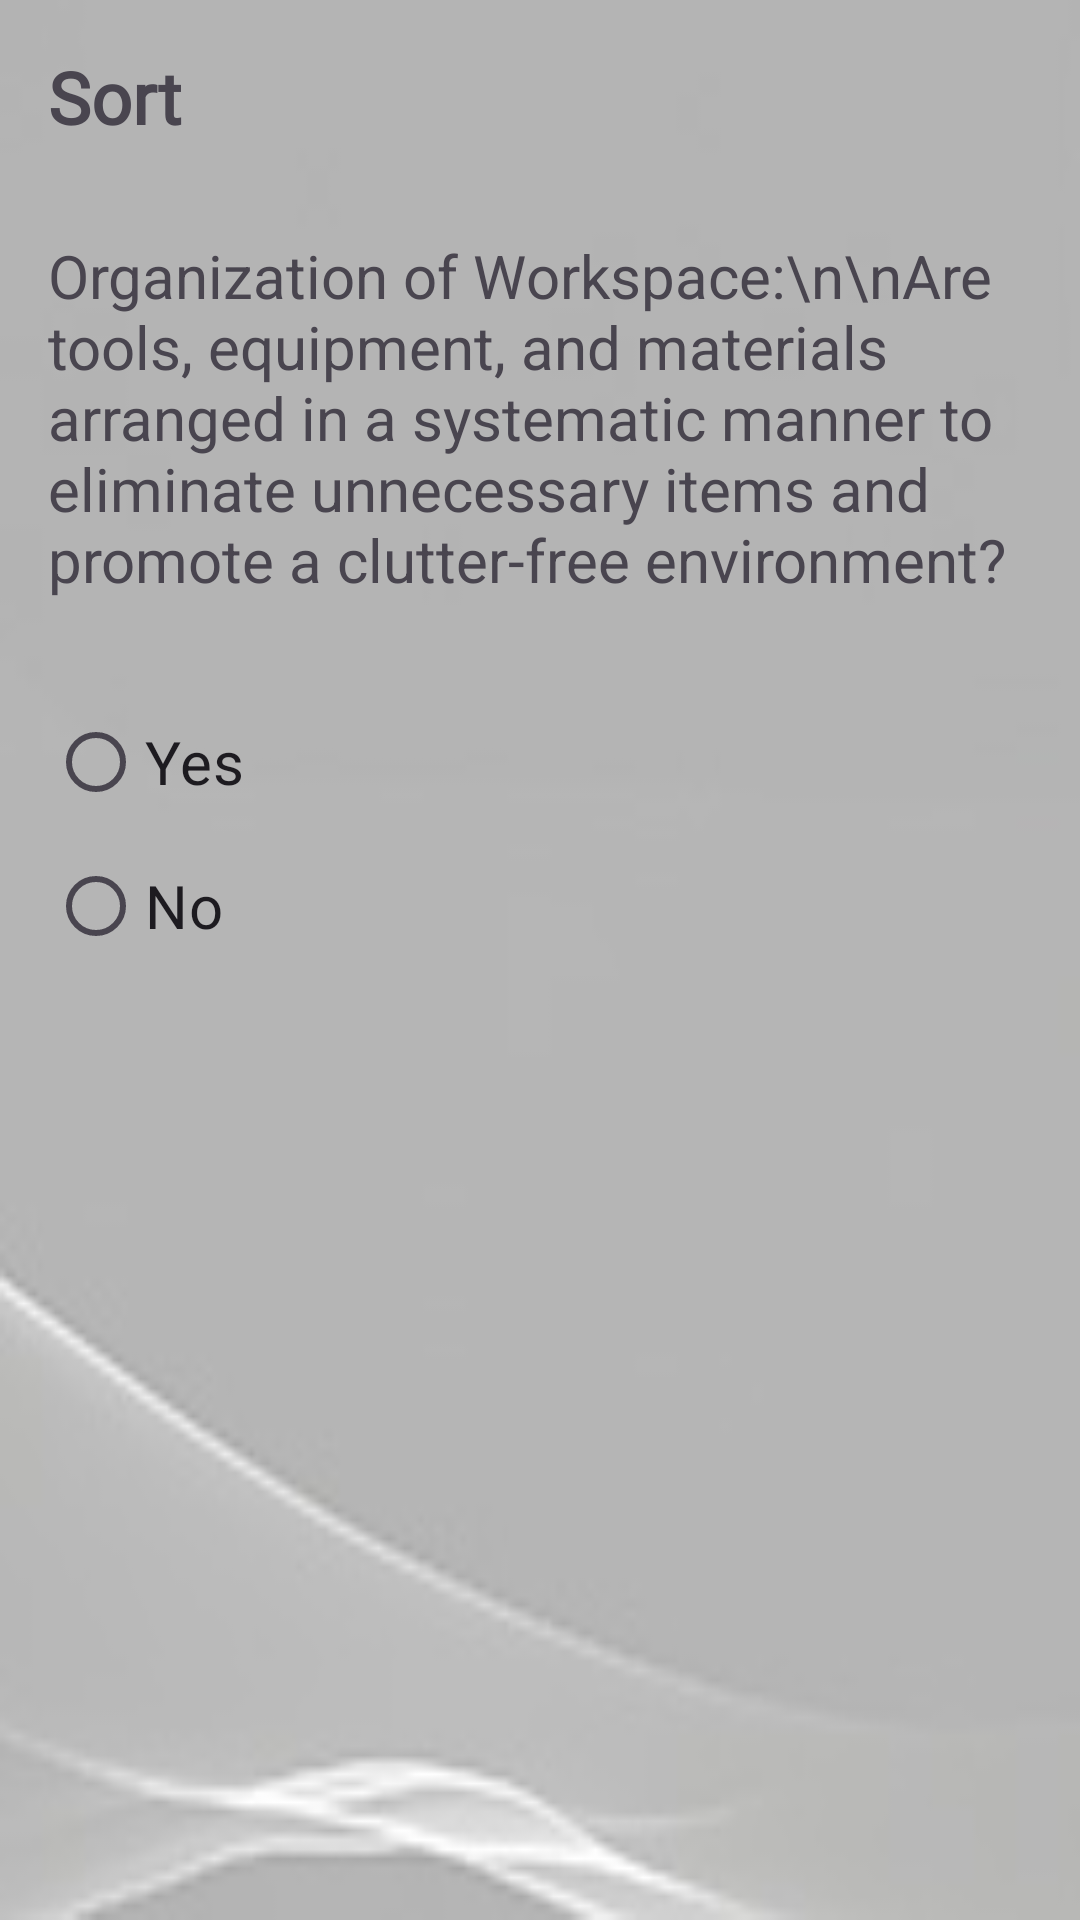

Android layout source for this screen:
<!-- AndroidManifest.xml: application theme Theme.SixSMobileApp -->
<!-- res/layout/fragment_sort1.xml -->
<?xml version="1.0" encoding="utf-8"?>
<RelativeLayout xmlns:android="http://schemas.android.com/apk/res/android"
    android:layout_width="match_parent"
    android:layout_height="match_parent"
    android:background="@drawable/auditbk"
    android:padding="16dp">

    
    <TextView
        android:id="@+id/headerTextView"
        android:layout_width="wrap_content"
        android:layout_height="wrap_content"
        android:fontFamily="@font/goblin_one"
        android:text="Sort"
        android:textSize="24sp"
        android:textStyle="bold" />

    
    <TextView
        android:id="@+id/questionQ1TextView"
        android:layout_width="match_parent"
        android:layout_height="wrap_content"
        android:layout_below="@+id/headerTextView"
        android:layout_marginTop="30dp"
        android:text="Organization of Workspace:\n\nAre tools, equipment, and materials arranged in a systematic manner to eliminate unnecessary items and promote a clutter-free environment?"
        android:textSize="20sp" />

    
    <RadioGroup
        android:id="@+id/radioGroup"
        android:layout_width="376dp"
        android:layout_height="111dp"
        android:layout_below="@+id/questionQ1TextView"
        android:layout_marginTop="30dp">

        <RadioButton
            android:id="@+id/yesQ1RadioButton"
            android:layout_width="wrap_content"
            android:layout_height="wrap_content"
            android:text="Yes"
            android:textSize="20sp" />

        <RadioButton
            android:id="@+id/noQ1RadioButton"
            android:layout_width="wrap_content"
            android:layout_height="wrap_content"
            android:text="No"
            android:textSize="20sp" />
    </RadioGroup>

</RelativeLayout>
<!-- resources referenced by this layout -->
<resources>
  <!-- drawable auditbk: jpg bitmap (drawable, 17169 bytes) -->
  <style name="Theme.SixSMobileApp" parent="Base.Theme.SixSMobileApp" />
  <style name="Base.Theme.SixSMobileApp" parent="Theme.Material3.DayNight.NoActionBar">
          
          
      </style>
</resources>
